Photos from the image-classification dataset "Dataset" in the GitHub repository ragavpn/WELD_DETECTION. Its 6 classes are: burn through, excess penetration, gas hole, lack of fusion, multiple pores, no anomaly.

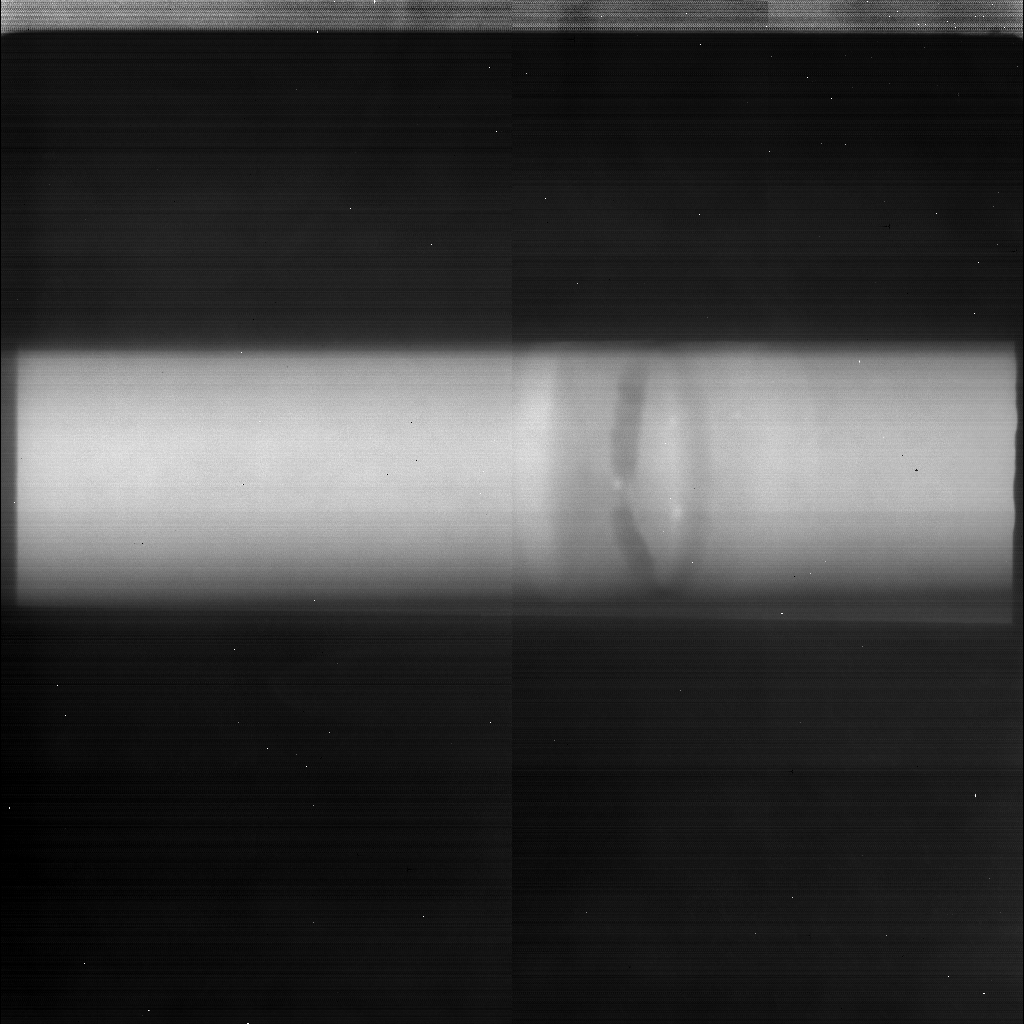
Label: multiple pores

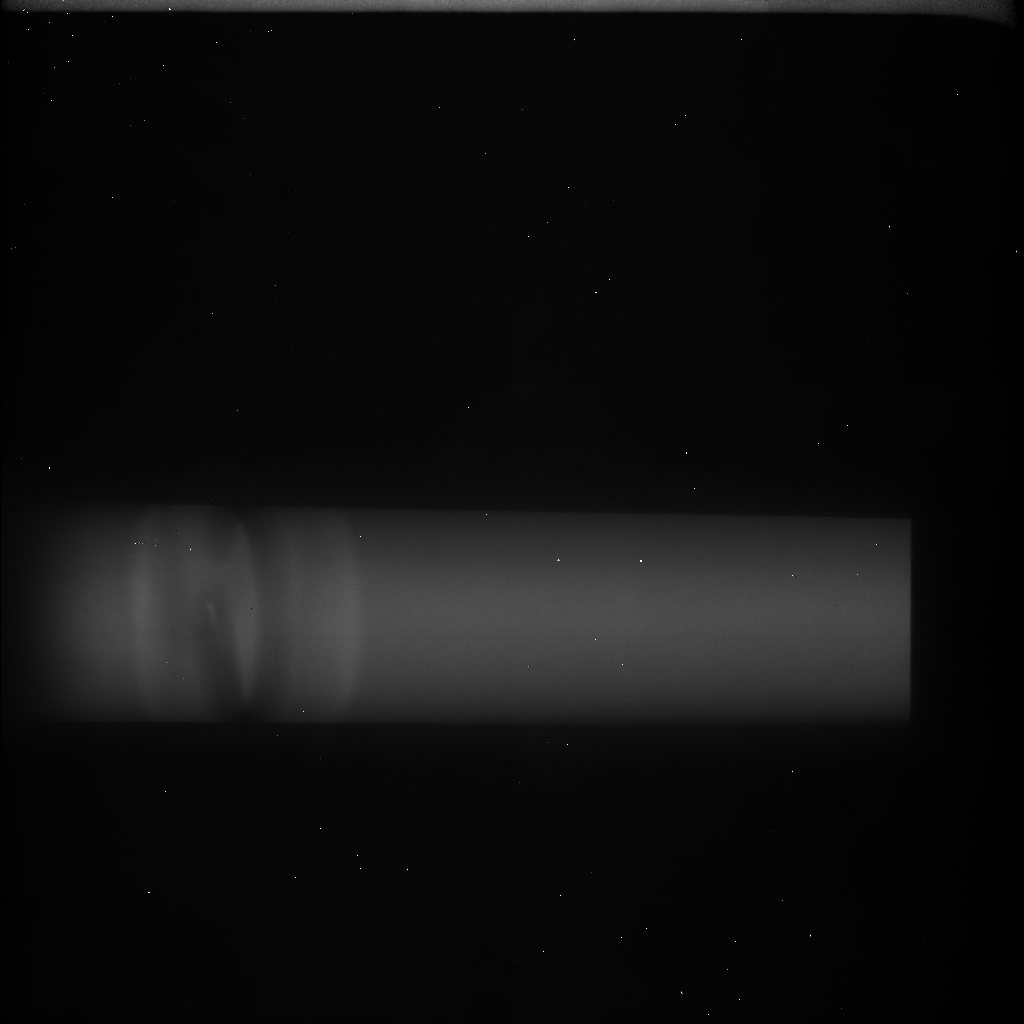
Label: lack of fusion

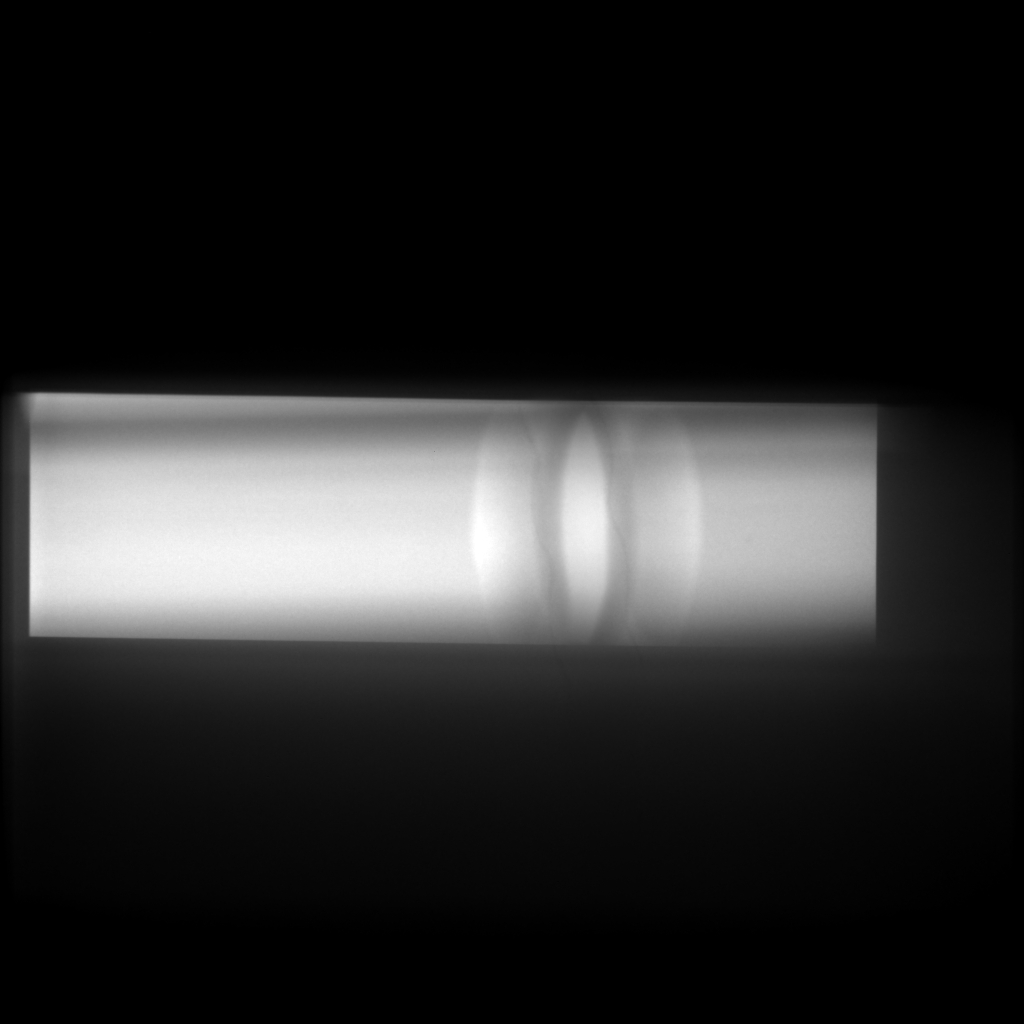
Label: no anomaly

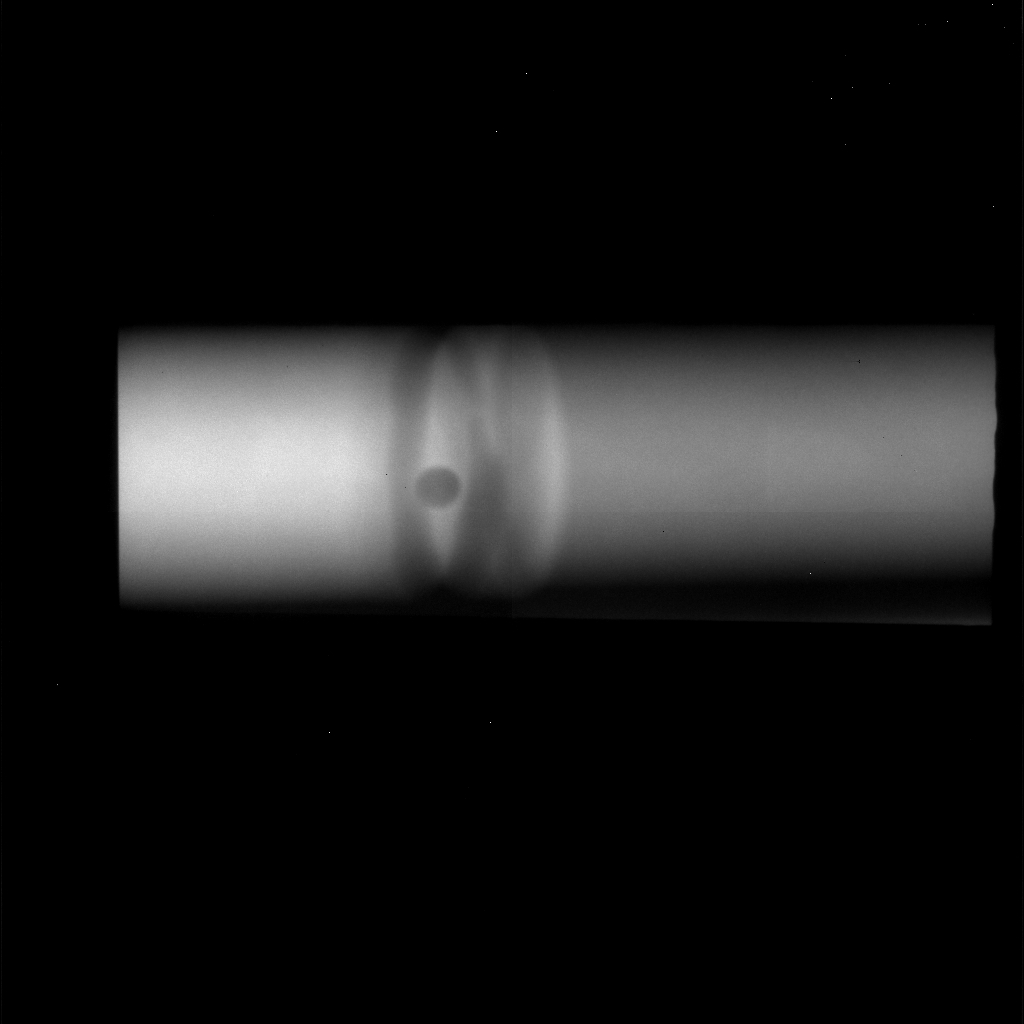
Label: excess penetration

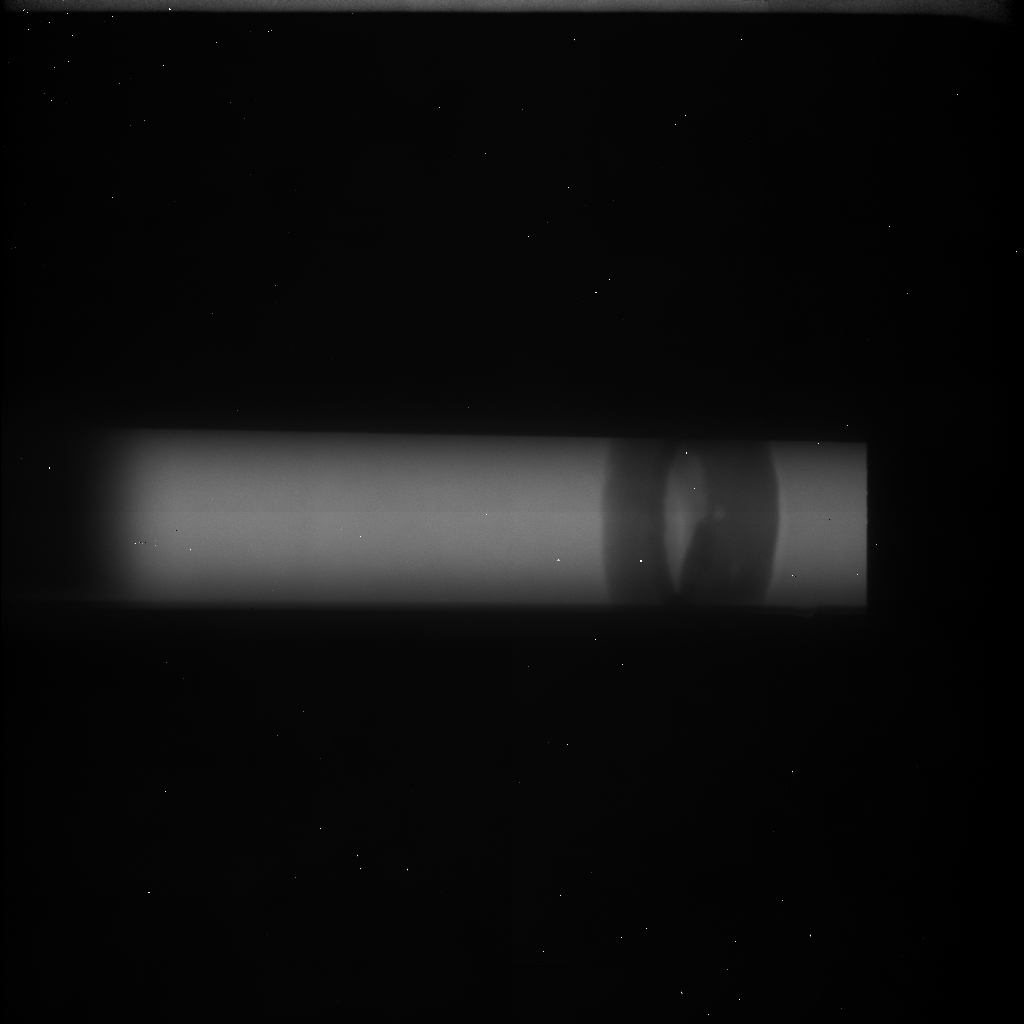
Label: gas hole

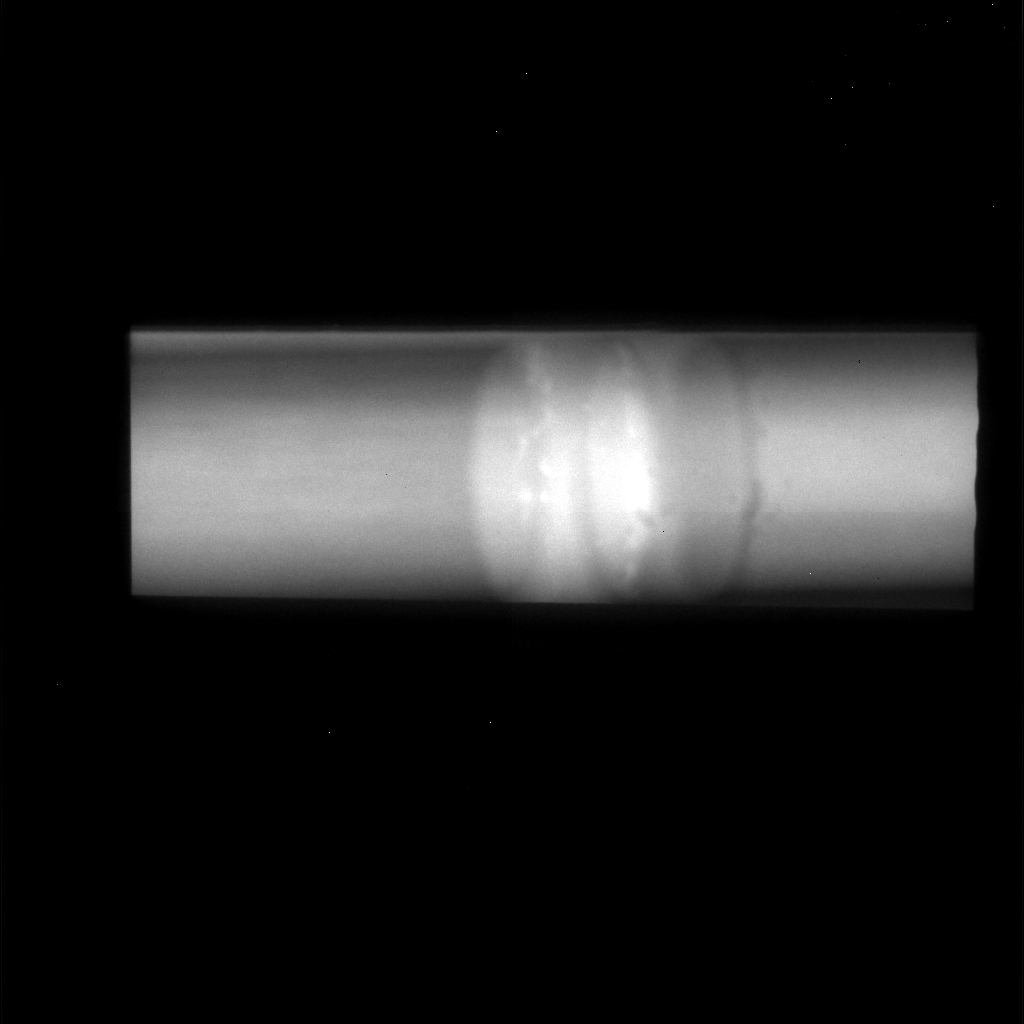
Label: multiple pores
